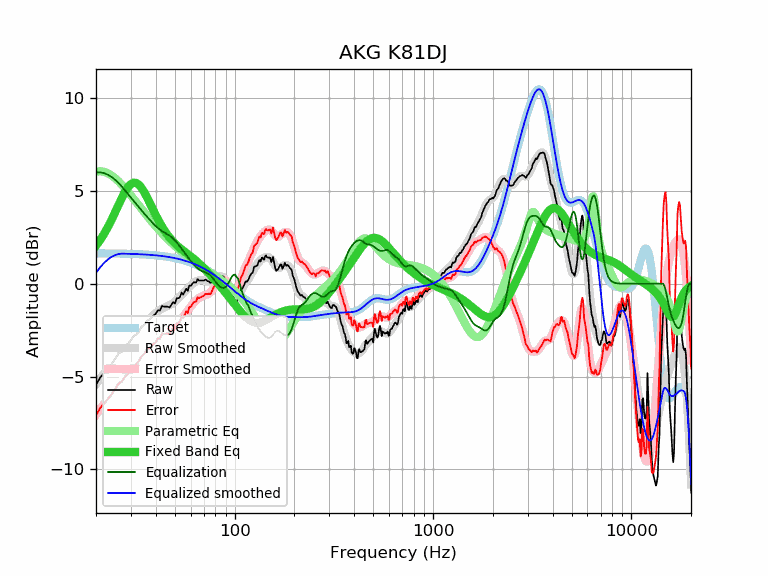

Data behind this chart, as committed beside it:
frequency, raw, error, smoothed, error_smoothed, equalization, parametric_eq, equalized_raw, equalized_smoothed, target
20, -5.46, -7.10, -5.41, -7.05, 6.00, 2.04, 0.54, 0.59, 1.64
21, -5.06, -6.69, -5.11, -6.75, 6.00, 2.36, 0.94, 0.89, 1.64
22, -4.81, -6.44, -4.82, -6.46, 5.95, 2.70, 1.15, 1.13, 1.64
23, -4.56, -6.19, -4.55, -6.18, 5.87, 3.07, 1.31, 1.32, 1.63
24, -4.33, -5.96, -4.29, -5.92, 5.75, 3.46, 1.42, 1.45, 1.63
25, -4.04, -5.66, -4.05, -5.68, 5.60, 3.86, 1.56, 1.54, 1.63
26, -3.76, -5.38, -3.82, -5.45, 5.42, 4.25, 1.67, 1.60, 1.62
27, -3.65, -5.27, -3.61, -5.23, 5.23, 4.62, 1.58, 1.62, 1.62
28, -3.40, -5.01, -3.41, -5.02, 5.02, 4.95, 1.63, 1.62, 1.62
29, -3.25, -4.86, -3.21, -4.83, 4.83, 5.20, 1.58, 1.61, 1.61
30, -3.04, -4.64, -3.03, -4.64, 4.64, 5.37, 1.60, 1.61, 1.61
31, -2.82, -4.42, -2.85, -4.45, 4.45, 5.44, 1.64, 1.60, 1.60
32, -2.73, -4.32, -2.68, -4.28, 4.28, 5.42, 1.55, 1.60, 1.60
33, -2.56, -4.15, -2.52, -4.11, 4.11, 5.32, 1.55, 1.59, 1.59
34, -2.32, -3.90, -2.36, -3.94, 3.94, 5.15, 1.62, 1.58, 1.58
35, -2.21, -3.78, -2.21, -3.78, 3.78, 4.93, 1.58, 1.58, 1.58
36, -2.01, -3.57, -2.06, -3.63, 3.63, 4.69, 1.63, 1.57, 1.57
37, -1.94, -3.50, -1.93, -3.49, 3.49, 4.44, 1.55, 1.56, 1.56
38, -1.85, -3.40, -1.80, -3.35, 3.35, 4.18, 1.51, 1.55, 1.55
39, -1.71, -3.25, -1.68, -3.22, 3.22, 3.93, 1.52, 1.54, 1.54
40, -1.63, -3.16, -1.58, -3.11, 3.11, 3.70, 1.48, 1.53, 1.53
41, -1.44, -2.95, -1.49, -3.00, 3.00, 3.48, 1.57, 1.52, 1.52
42, -1.45, -2.95, -1.41, -2.91, 2.91, 3.27, 1.47, 1.51, 1.51
43, -1.20, -2.69, -1.34, -2.84, 2.84, 3.08, 1.64, 1.49, 1.49
44, -1.24, -2.71, -1.29, -2.77, 2.77, 2.91, 1.53, 1.48, 1.48
45, -1.24, -2.70, -1.24, -2.71, 2.71, 2.76, 1.47, 1.46, 1.46
46, -1.24, -2.68, -1.20, -2.65, 2.65, 2.61, 1.41, 1.45, 1.45
47, -1.28, -2.71, -1.15, -2.59, 2.59, 2.48, 1.31, 1.43, 1.43
48, -1.14, -2.55, -1.10, -2.51, 2.51, 2.37, 1.38, 1.42, 1.42
49, -0.99, -2.38, -1.03, -2.43, 2.43, 2.26, 1.44, 1.40, 1.40
50, -1.07, -2.44, -0.96, -2.34, 2.34, 2.17, 1.27, 1.38, 1.38
51, -0.79, -2.14, -0.87, -2.23, 2.23, 2.08, 1.45, 1.36, 1.36
52, -0.79, -2.12, -0.78, -2.12, 2.12, 2.00, 1.33, 1.34, 1.34
53, -0.72, -2.03, -0.69, -2.01, 2.01, 1.92, 1.29, 1.32, 1.32
54, -0.47, -1.76, -0.60, -1.89, 1.89, 1.85, 1.42, 1.29, 1.29
55, -0.59, -1.86, -0.51, -1.78, 1.78, 1.78, 1.19, 1.27, 1.27
56, -0.43, -1.67, -0.42, -1.66, 1.66, 1.72, 1.24, 1.25, 1.25
57, -0.27, -1.49, -0.33, -1.55, 1.55, 1.66, 1.29, 1.22, 1.22
58, -0.39, -1.58, -0.25, -1.44, 1.44, 1.60, 1.06, 1.19, 1.19
59, -0.10, -1.26, -0.17, -1.34, 1.34, 1.54, 1.24, 1.17, 1.17
60, -0.12, -1.26, -0.10, -1.24, 1.24, 1.48, 1.12, 1.14, 1.14
61, -0.03, -1.14, -0.03, -1.14, 1.14, 1.42, 1.11, 1.11, 1.11
62, 0.07, -1.01, 0.03, -1.05, 1.05, 1.36, 1.12, 1.08, 1.08
63, 0.07, -0.98, 0.08, -0.97, 0.97, 1.30, 1.04, 1.05, 1.05
64, 0.07, -0.94, 0.13, -0.89, 0.89, 1.23, 0.97, 1.02, 1.02
65, 0.25, -0.73, 0.16, -0.83, 0.83, 1.17, 1.08, 0.99, 0.99
66, 0.17, -0.78, 0.18, -0.77, 0.77, 1.11, 0.95, 0.95, 0.95
67, 0.17, -0.75, 0.19, -0.73, 0.73, 1.04, 0.90, 0.92, 0.92
68, 0.17, -0.71, 0.19, -0.69, 0.69, 0.97, 0.87, 0.88, 0.88
69, 0.17, -0.68, 0.19, -0.66, 0.66, 0.91, 0.84, 0.85, 0.85
70, 0.17, -0.64, 0.18, -0.64, 0.64, 0.84, 0.81, 0.81, 0.81
71, 0.22, -0.55, 0.16, -0.61, 0.61, 0.77, 0.84, 0.78, 0.78
72, 0.19, -0.55, 0.15, -0.59, 0.59, 0.70, 0.78, 0.74, 0.74
73, 0.13, -0.57, 0.14, -0.56, 0.56, 0.64, 0.70, 0.70, 0.70
74, 0.13, -0.53, 0.14, -0.53, 0.53, 0.57, 0.66, 0.66, 0.66
75, 0.06, -0.56, 0.15, -0.48, 0.48, 0.50, 0.54, 0.62, 0.62
76, 0.05, -0.53, 0.17, -0.42, 0.42, 0.43, 0.47, 0.59, 0.59
77, 0.17, -0.37, 0.20, -0.35, 0.35, 0.36, 0.52, 0.55, 0.55
78, 0.27, -0.23, 0.24, -0.27, 0.27, 0.30, 0.54, 0.51, 0.51
79, 0.32, -0.14, 0.28, -0.19, 0.19, 0.23, 0.51, 0.47, 0.47
... 553 more rows
